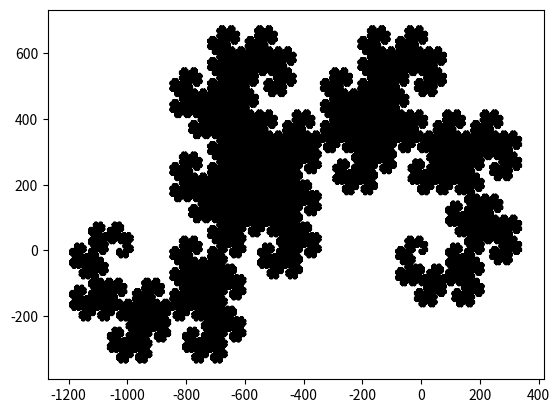

Python code for this plot:
import matplotlib.pyplot as plt


def curvadodragao(x, y):
    novox = [x[-1]]
    novoy = [y[-1]]
    for item in range(1, len(x)):
        novox.append(novox[-1] - (y[-item] - y[-item - 1]))
        novoy.append(novoy[-1] + (x[-item] - x[-item - 1]))
    x = x + novox
    y = y + novoy
    return x, y

 
def fazdragao(vezes, escalonar):
    x = [0, 1]
    y = [0, 0]
    vez = 0
    while vez < vezes:
        vez += 1
        x, y = curvadodragao(x, y)
        if escalonar and vez > 2:
            x, y = arruma_escala(x, y)
        print("%d de %d" % (vez, vezes))
    return x, y


def arruma_escala(x, y):
    novox, novoy = [], []
    indice = 0
    limite = len(x)
    while indice < limite:
        novox.append(x[indice] / (2 ** 0.5))
        novoy.append(y[indice] / (2 ** 0.5))
        indice += 1
    return novox, novoy


if __name__ == "__main__":
    x, y = fazdragao(20, False)
    print("Montando o Gráfico")
    plt.plot(x, y, color="black")
    plt.show()